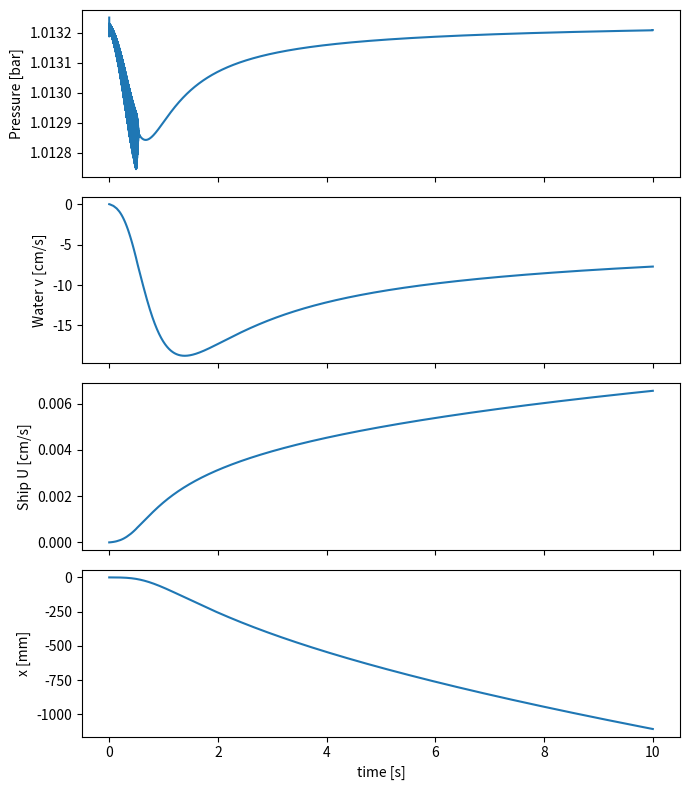

This chart was generated by the following Python code:
"""
pipe_poppop.py
==============

★ “パイプ兼ボイラー型” ポンポン船 4 変数モデルの最小実行例 ★
────────────────────────────────────────
y = [m_v, v, x, U]
   m_v : 蒸気質量 [kg]
   v   : パイプ内水柱速度 (+ 排出, − 吸い込み) [m s⁻¹]
   x   : 水柱変位 (+ 外へ, − 内へ)             [m]
   U   : 船体速度  (+ 前進)                    [m s⁻¹]

• 独立したボイラー室はなく、加熱区間長 L_h がそのまま蒸気室
• 4 変数で押し出し⇄吸い込み振動と推進を同時に再現
• 未決パラメータ (★印) を実験値に差し替えて利用
"""

import numpy as np
from scipy.integrate import solve_ivp
import matplotlib.pyplot as plt

# ------------------------------------------------------------------
# 1) 実験パラメータ（★は測定値に置き換えてください）
# ------------------------------------------------------------------
P = dict(
    # ── パイプ & ジオメトリ ──────────────────────────
    D       = 0.0020,             # ★内径 [m]  (例 φ2 mm)
    Lh      = 0.025,              # ★加熱区間長 [m] (炎が当たる軸長)
    L_tot   = 0.050,              # パイプ全長  [m]
    nozzleA = 0.8e-6,             # 流出口面積 [m²] (例 φ1 mm)

    # ── 船体 ────────────────────────────────────
    M       = 0.20,               # ★船体質量 [kg]
    Aw      = 4.0e-4,             # ★水線面積 [m²]
    CD_ship = 0.01,               # 抵抗係数（要調整）

    # ── 熱入力 & 蒸発 ───────────────────────────
    Qdot    = 0.60,               # ★火力 [W] (ロウソク芯１本≃0.6 W)
    eta_ev  = 0.30,               # 熱→蒸発効率 (0〜1)

    # ── 物性定数 ───────────────────────────────
    Lv      = 2.26e6,             # 蒸発潜熱 [J kg⁻¹]
    Rv      = 461.5,              # 水蒸気気体定数 [J kg⁻¹ K⁻¹]
    Tw      = 373.15,             # 蒸気温度 ≒ 100 °C [K]
    P0      = 101325.0,           # 大気圧 [Pa]
    rho_l   = 1000.0,             # 水密度 [kg m⁻³]

    # ── 流出・摩擦係数（おおまかな初期値）────────
    Cd_noz  = 0.8,                # ノズル流出係数
    Cf      = 1.0e-3,             # パイプ内摩擦係数
)

# 派生定数
P["At"] = np.pi*(P["D"]/2)**2       # パイプ断面 [m²]
P["mw"] = P["rho_l"]*P["At"]*P["L_tot"]   # 水柱質量 [kg]
V_MIN   = 1e-12                      # 体積ゼロガード

# ------------------------------------------------------------------
# 2) 右辺関数
# ------------------------------------------------------------------
def rhs(t, y, p):
    mv, v, x, U = y

    # 2-1 容積とボイラー圧
    V = p["At"] * (p["Lh"] - x)               # 動的容積
    if V < V_MIN:                             # ガード
        V = V_MIN
    P_bo = mv * p["Rv"] * p["Tw"] / V         # 理想気体
    rho_v = P_bo / (p["Rv"] * p["Tw"])        # 蒸気密度

    # 2-2 質量収支
    dm_evap = p["eta_ev"] * p["Qdot"] / p["Lv"]
    dP      = P_bo - p["P0"]
    dm_noz  = p["Cd_noz"] * p["nozzleA"] * np.sign(dP) * np.sqrt(2*abs(dP)*rho_v)
    dmv_dt  = dm_evap - dm_noz

    # 2-3 水柱運動
    F_p   = p["At"] * dP
    F_f   = p["Cf"] * v * abs(v)
    dv_dt = (F_p - F_f) / p["mw"]

    # 2-4 船体運動
    v_jet = np.sign(dP)*np.sqrt(2*abs(dP)/max(rho_v,1e-9))
    thrust = dm_noz * v_jet
    drag   = 0.5 * p["rho_l"] * p["CD_ship"] * p["Aw"] * U*abs(U)
    dU_dt  = (thrust - drag) / p["M"]

    return [dmv_dt := dmv_dt, dv_dt, v, dU_dt]   # ẋ = v

# ------------------------------------------------------------------
# 3) 初期条件
# ------------------------------------------------------------------
mv0 = P["P0"]*P["At"]*P["Lh"] / (P["Rv"]*P["Tw"])  # 大気圧静止
y0  = [mv0, 0.0, 0.0, 0.0]

# ------------------------------------------------------------------
# 4) 数値積分
# ------------------------------------------------------------------
t_end = 10.0
sol = solve_ivp(rhs, (0.0, t_end), y0, args=(P,),
                method="RK45", rtol=1e-6, atol=1e-9, max_step=1e-3)

t, mv, v, x, U = sol.t, *sol.y
P_bo = mv * P["Rv"] * P["Tw"] / (P["At"]*(P["Lh"] - x))

# ------------------------------------------------------------------
# 5) 可視化
# ------------------------------------------------------------------
fig, ax = plt.subplots(4, 1, sharex=True, figsize=(7, 8))
ax[0].plot(t, P_bo/1e5);        ax[0].set_ylabel('Pressure [bar]')
ax[1].plot(t, v*1e2);           ax[1].set_ylabel('Water v [cm/s]')
ax[2].plot(t, U*1e2);           ax[2].set_ylabel('Ship U [cm/s]')
ax[3].plot(t, x*1e3);           ax[3].set_ylabel('x [mm]')
ax[3].set_xlabel('time [s]')
fig.tight_layout(); plt.show()
